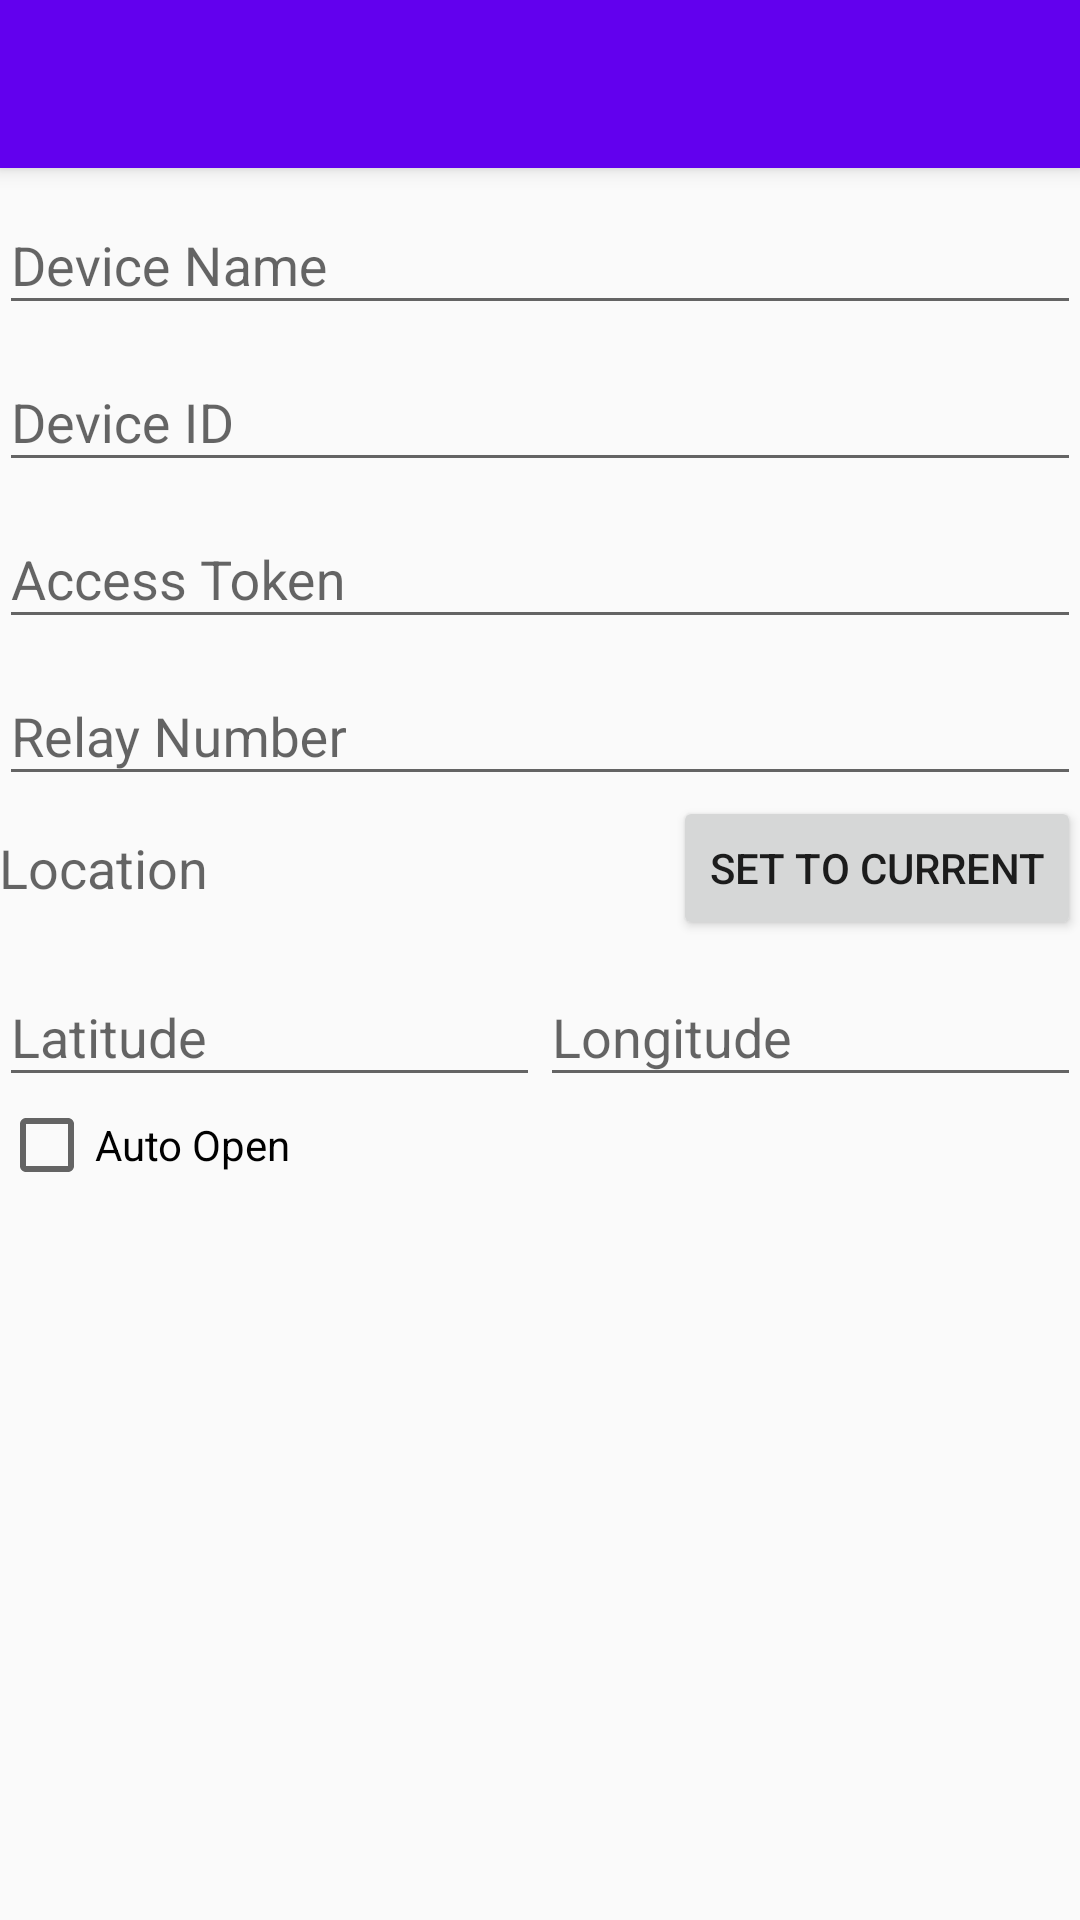

Here is an Android app screen rendered from its layout file. Give the layout XML and the strings, colors and styles it references.
<!-- AndroidManifest.xml: application theme AppTheme -->
<!-- res/layout/activity_device_edit.xml -->
<?xml version="1.0" encoding="utf-8"?>
<android.support.design.widget.CoordinatorLayout
    xmlns:android="http://schemas.android.com/apk/res/android"
    xmlns:app="http://schemas.android.com/apk/res-auto"
    xmlns:tools="http://schemas.android.com/tools"
    android:layout_width="match_parent"
    android:layout_height="match_parent"
    android:fitsSystemWindows="true"
    tools:context="com.example.smartify.editdevice.EditDeviceActivity">

    <android.support.design.widget.AppBarLayout
        android:layout_width="match_parent"
        android:layout_height="wrap_content"
        android:theme="@style/AppTheme.AppBarOverlay">

        <android.support.v7.widget.Toolbar
            android:id="@+id/toolbar"
            android:layout_width="match_parent"
            android:layout_height="?attr/actionBarSize"
            android:background="?attr/colorPrimary"
            app:popupTheme="@style/AppTheme.PopupOverlay"/>

    </android.support.design.widget.AppBarLayout>

    <include layout="@layout/content_device_edit"/>

</android.support.design.widget.CoordinatorLayout>
<!-- res/layout/content_device_edit.xml (included above) -->
<?xml version="1.0" encoding="utf-8"?>
<LinearLayout
    xmlns:android="http://schemas.android.com/apk/res/android"
    xmlns:app="http://schemas.android.com/apk/res-auto"
    xmlns:tools="http://schemas.android.com/tools"
    android:layout_width="match_parent"
    android:layout_height="wrap_content"
    android:orientation="vertical"
    android:paddingBottom="@dimen/activity_vertical_margin"
    android:paddingLeft="@dimen/activity_horizontal_margin"
    android:paddingRight="@dimen/activity_horizontal_margin"
    android:paddingTop="@dimen/activity_vertical_margin"
    app:layout_behavior="@string/appbar_scrolling_view_behavior"
    tools:context="com.example.smartify.editdevice.EditDeviceActivity"
    tools:showIn="@layout/activity_device_edit">

    <android.support.design.widget.TextInputLayout
        android:layout_width="match_parent"
        android:layout_height="wrap_content">

        <android.support.design.widget.TextInputEditText
            android:id="@+id/device_name"
            android:layout_width="match_parent"
            android:layout_height="wrap_content"
            android:hint="@string/device_name"
            android:inputType="textCapWords"
            android:maxLines="1"/>

    </android.support.design.widget.TextInputLayout>

    <android.support.design.widget.TextInputLayout
        android:layout_width="match_parent"
        android:layout_height="wrap_content">

        <android.support.design.widget.TextInputEditText
            android:id="@+id/device_id"
            android:layout_width="match_parent"
            android:layout_height="wrap_content"
            android:hint="@string/device_id"
            android:inputType="text"
            android:maxLines="1"/>

    </android.support.design.widget.TextInputLayout>

    <android.support.design.widget.TextInputLayout
        android:layout_width="match_parent"
        android:layout_height="wrap_content">

        <android.support.design.widget.TextInputEditText
            android:id="@+id/device_access_token"
            android:layout_width="match_parent"
            android:layout_height="wrap_content"
            android:hint="@string/access_token"
            android:inputType="textVisiblePassword"
            android:maxLines="1"/>

    </android.support.design.widget.TextInputLayout>

    <android.support.design.widget.TextInputLayout
        android:layout_width="match_parent"
        android:layout_height="wrap_content">

        <android.support.design.widget.TextInputEditText
            android:id="@+id/device_relay_number"
            android:layout_width="match_parent"
            android:layout_height="wrap_content"
            android:hint="@string/relay_number"
            android:inputType="number"
            android:maxLines="1"/>

    </android.support.design.widget.TextInputLayout>

    <LinearLayout
        android:layout_width="match_parent"
        android:layout_height="wrap_content"
        android:orientation="horizontal">

        <TextView
            android:layout_width="0dp"
            android:layout_height="wrap_content"
            android:layout_weight="1"
            android:text="@string/location"
            android:textAppearance="?android:attr/textAppearanceMedium"
            android:layout_gravity="center_vertical"/>

        <Button
            android:layout_width="wrap_content"
            android:layout_height="wrap_content"
            android:text="@string/set_to_current"
            android:onClick="onSetCurrentLocation"/>
    </LinearLayout>
    <LinearLayout
        android:layout_width="match_parent"
        android:layout_height="wrap_content"
        android:orientation="horizontal"
        android:baselineAligned="false">

        <android.support.design.widget.TextInputLayout
            android:layout_width="match_parent"
            android:layout_height="wrap_content"
            android:layout_weight="1">

            <android.support.design.widget.TextInputEditText
                android:id="@+id/device_latitude"
                android:layout_width="match_parent"
                android:layout_height="wrap_content"
                android:hint="@string/latitude"
                android:inputType="numberDecimal"
                android:maxLines="1"/>

        </android.support.design.widget.TextInputLayout>

        <android.support.design.widget.TextInputLayout
            android:layout_width="match_parent"
            android:layout_height="wrap_content"
            android:layout_weight="1">

            <android.support.design.widget.TextInputEditText
                android:id="@+id/device_longitude"
                android:layout_width="match_parent"
                android:layout_height="wrap_content"
                android:layout_weight="1"
                android:hint="@string/longitude"
                android:inputType="numberDecimal"
                android:maxLines="1"/>

        </android.support.design.widget.TextInputLayout>
    </LinearLayout>

    <CheckBox
        android:id="@+id/device_auto_action"
        android:layout_width="wrap_content"
        android:layout_height="wrap_content"
        android:text="@string/auto_open"/>

</LinearLayout>
<!-- resources referenced by this layout -->
<resources>
  <string name="access_token">Access Token</string>
  <string name="auto_open">Auto Open</string>
  <string name="device_id">Device ID</string>
  <string name="device_name">Device Name</string>
  <string name="latitude">Latitude</string>
  <string name="location">Location</string>
  <string name="longitude">Longitude</string>
  <string name="relay_number">Relay Number</string>
  <string name="set_to_current">Set to current</string>
  <style name="AppTheme.AppBarOverlay" parent="ThemeOverlay.AppCompat.Dark.ActionBar" />
  <style name="AppTheme.PopupOverlay" parent="ThemeOverlay.AppCompat.Light" />
  <style name="AppTheme" parent="Theme.AppCompat.Light.DarkActionBar">
          
          <item name="colorPrimary">@color/colorPrimary</item>
          <item name="colorPrimaryDark">@color/colorPrimaryDark</item>
          <item name="colorAccent">@color/colorAccent</item>
          <item name="windowActionModeOverlay">true</item>
          <item name="actionModeBackground">@color/colorPrimary</item>
      </style>
  <!-- not gathered from this repository: default colours our renderer supplied (Android Studio template values) -->
  <color name="colorPrimary">#FF6200EE</color>
  <color name="colorPrimaryDark">#FF3700B3</color>
  <color name="colorAccent">#FF03DAC5</color>
</resources>
